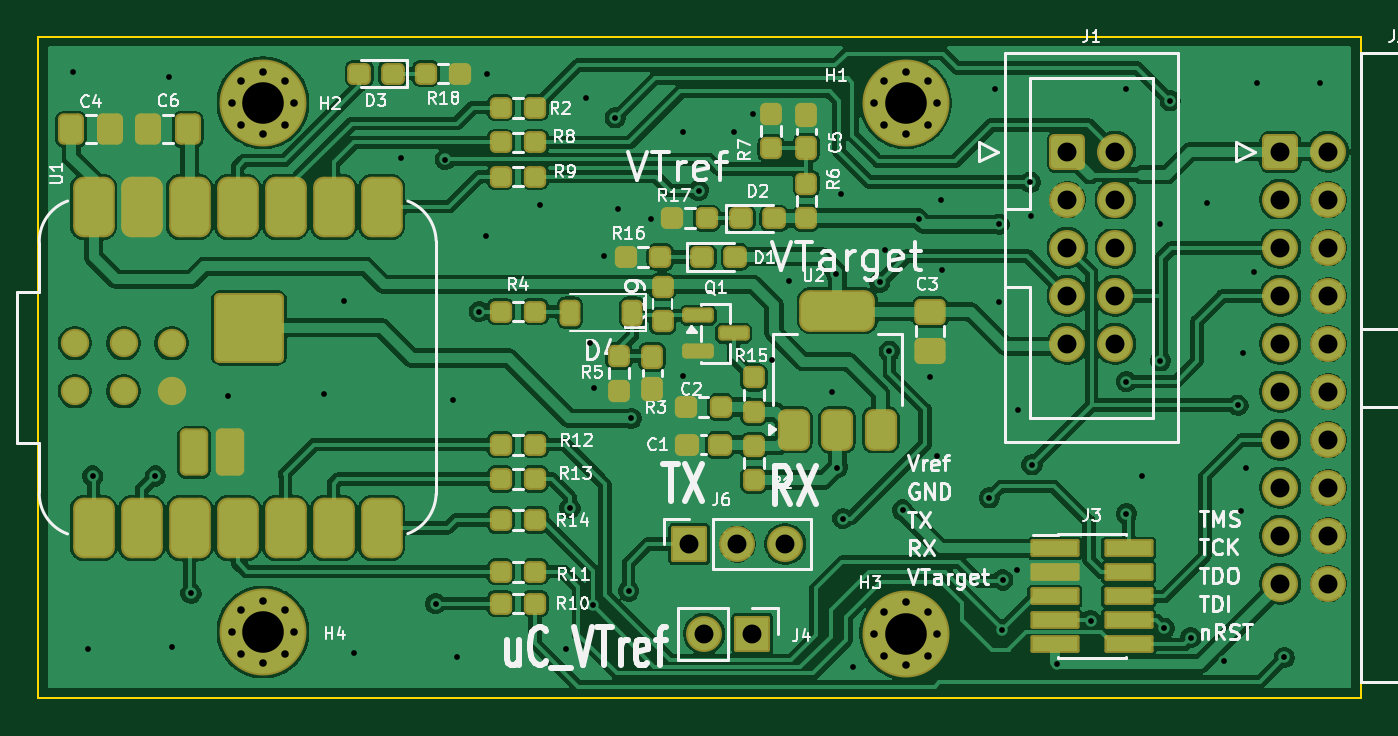
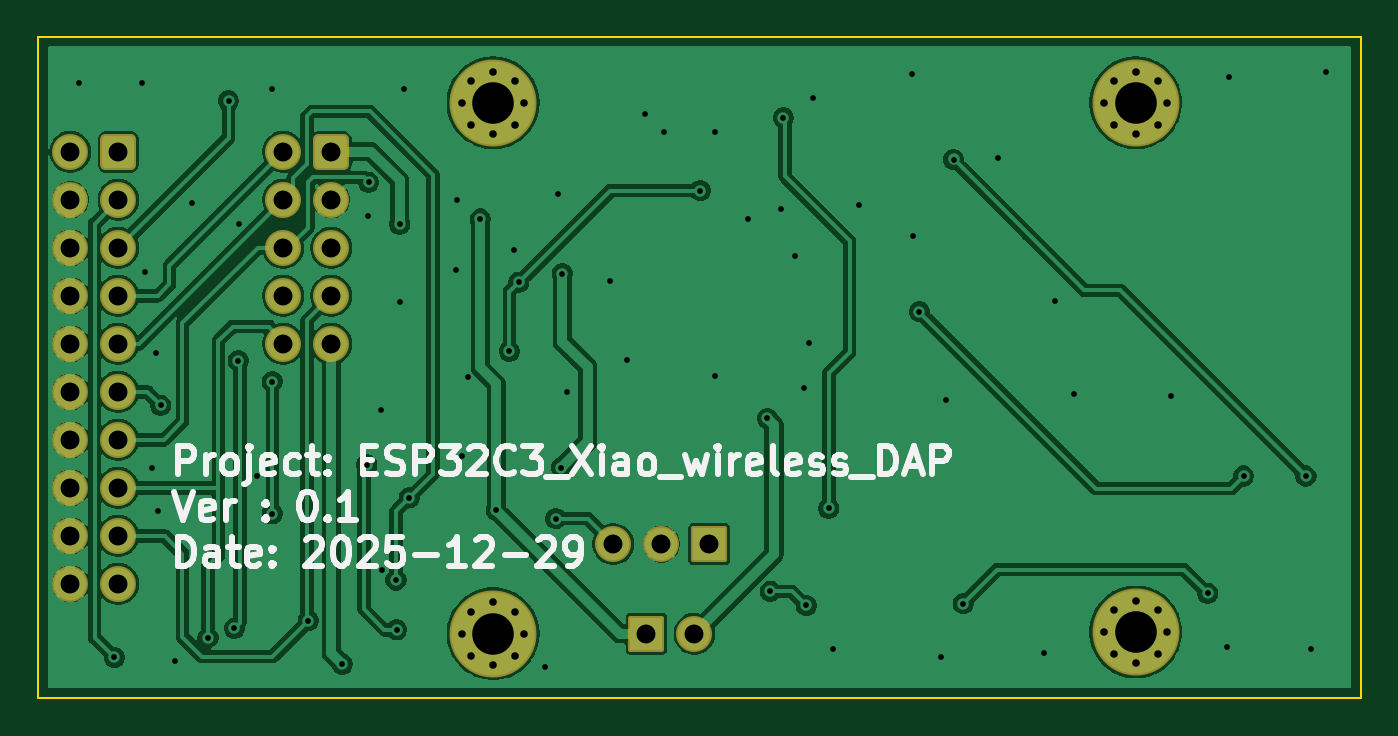
Circuit board: 9 layer files. Board 70.0 x 35.0 mm.
- bottom_copper: ESP32C3_Xiao_wireless_DAP-CuBottom.gbr (115798 bytes)
- top_copper: ESP32C3_Xiao_wireless_DAP-CuTop.gbr (219637 bytes)
- outline: ESP32C3_Xiao_wireless_DAP-EdgeCuts.gbr (587 bytes)
- bottom_mask: ESP32C3_Xiao_wireless_DAP-MaskBottom.gbr (3272 bytes)
- top_mask: ESP32C3_Xiao_wireless_DAP-MaskTop.gbr (8481 bytes)
- drill: ESP32C3_Xiao_wireless_DAP-NPTH.drl (265 bytes)
- drill: ESP32C3_Xiao_wireless_DAP-PTH.drl (2943 bytes)
- bottom_silk: ESP32C3_Xiao_wireless_DAP-SilkBottom.gbr (27533 bytes)
- top_silk: ESP32C3_Xiao_wireless_DAP-SilkTop.gbr (78926 bytes)

=== bottom_copper: ESP32C3_Xiao_wireless_DAP-CuBottom.gbr (115798 bytes, source omitted) ===
=== top_copper: ESP32C3_Xiao_wireless_DAP-CuTop.gbr (219637 bytes, source omitted) ===
=== outline: ESP32C3_Xiao_wireless_DAP-EdgeCuts.gbr ===
%TF.GenerationSoftware,KiCad,Pcbnew,9.0.6*%
%TF.CreationDate,2025-12-29T17:02:15+01:00*%
%TF.ProjectId,ESP32C3_Xiao_wireless_DAP,45535033-3243-4335-9f58-69616f5f7769,0.1*%
%TF.SameCoordinates,Original*%
%TF.FileFunction,Profile,NP*%
%FSLAX46Y46*%
G04 Gerber Fmt 4.6, Leading zero omitted, Abs format (unit mm)*
G04 Created by KiCad (PCBNEW 9.0.6) date 2025-12-29 17:02:15*
%MOMM*%
%LPD*%
G01*
G04 APERTURE LIST*
%TA.AperFunction,Profile*%
%ADD10C,0.100000*%
%TD*%
G04 APERTURE END LIST*
D10*
X-70000000Y35000000D02*
X0Y35000000D01*
X0Y0D01*
X-70000000Y0D01*
X-70000000Y35000000D01*
M02*

=== bottom_mask: ESP32C3_Xiao_wireless_DAP-MaskBottom.gbr (3272 bytes, source withheld) ===
=== top_mask: ESP32C3_Xiao_wireless_DAP-MaskTop.gbr (8481 bytes, source omitted) ===
=== drill: ESP32C3_Xiao_wireless_DAP-NPTH.drl ===
M48
; DRILL file {KiCad 9.0.6} date 2025-12-29T17:02:15+0100
; FORMAT={-:-/ absolute / inch / decimal}
; #@! TF.CreationDate,2025-12-29T17:02:15+01:00
; #@! TF.GenerationSoftware,Kicad,Pcbnew,9.0.6
; #@! TF.FileFunction,NonPlated,1,2,NPTH
FMAT,2
INCH
%
G90
G05
M30

=== drill: ESP32C3_Xiao_wireless_DAP-PTH.drl ===
M48
; DRILL file {KiCad 9.0.6} date 2025-12-29T17:02:15+0100
; FORMAT={-:-/ absolute / inch / decimal}
; #@! TF.CreationDate,2025-12-29T17:02:15+01:00
; #@! TF.GenerationSoftware,Kicad,Pcbnew,9.0.6
; #@! TF.FileFunction,Plated,1,2,PTH
FMAT,2
INCH
; #@! TA.AperFunction,Plated,PTH,ViaDrill
T1C0.0120
; #@! TA.AperFunction,Plated,PTH,ComponentDrill
T2C0.0157
; #@! TA.AperFunction,Plated,PTH,ComponentDrill
T3C0.0394
; #@! TA.AperFunction,Plated,PTH,ComponentDrill
T4C0.0866
%
G90
G05
T1
X-2.6831Y1.3051
X-2.6516Y0.1024
X-2.6417Y0.4626
X-2.5118Y0.4626
X-2.4823Y1.2933
X-2.4764Y0.1063
X-2.437Y0.2185
X-2.3602Y0.6299
X-2.1594Y0.6339
X-2.1181Y0.8268
X-2.0965Y0.0945
X-2.0Y1.126
X-1.9275Y0.1969
X-1.9075Y1.122
X-1.8917Y0.622
X-1.8819Y0.0866
X-1.8366Y0.8051
X-1.8228Y0.9626
X-1.8209Y1.3012
X-1.7106Y1.0276
X-1.6555Y0.1024
X-1.6476Y0.3957
X-1.6142Y1.25
X-1.6063Y0.7402
X-1.6004Y0.1929
X-1.5965Y0.6457
X-1.5768Y0.9213
X-1.5531Y1.2087
X-1.5472Y1.0197
X-1.5256Y0.2224
X-1.5197Y0.5827
X-1.4788Y0.998
X-1.4114Y1.1791
X-1.4114Y0.6707
X-1.3796Y1.0574
X-1.3051Y1.1791
X-1.2657Y1.2165
X-1.2264Y0.7047
X-1.1909Y0.8681
X-1.1024Y0.6378
X-1.0925Y0.8839
X-1.0906Y0.4803
X-1.0827Y1.0512
X-1.0787Y0.374
X-1.0571Y0.0657
X-1.002Y0.8661
X-0.9921Y0.9331
X-0.9823Y0.7224
X-0.9547Y0.3917
X-0.9213Y0.998
X-0.897Y0.6699
X-0.8839Y0.5039
X-0.874Y1.0374
X-0.872Y0.8917
X-0.7736Y0.4173
X-0.7618Y1.2697
X-0.7539Y0.8248
X-0.7538Y0.9874
X-0.7472Y0.1422
X-0.7461Y0.2461
X-0.7169Y0.2677
X-0.7146Y0.6004
X-0.689Y1.0748
X-0.687Y1.0039
X-0.685Y0.4862
X-0.6339Y0.0709
X-0.563Y0.1614
X-0.4882Y1.2697
X-0.4882Y0.6594
X-0.4882Y0.3839
X-0.4567Y0.4626
X-0.4193Y0.988
X-0.4173Y0.7028
X-0.4094Y0.1457
X-0.3972Y1.2441
X-0.3543Y0.126
X-0.3209Y1.0315
X-0.2854Y0.0768
X-0.2559Y0.6102
X-0.25Y0.3898
X-0.2461Y0.7185
X-0.2382Y0.4783
X-0.2224Y0.8878
X-0.2165Y1.2815
X-0.1594Y0.0846
X-0.0846Y1.2815
T2
X-2.3519Y1.2402
X-2.3519Y0.1378
X-2.3329Y1.2861
X-2.3329Y1.1942
X-2.3329Y0.1837
X-2.3329Y0.0919
X-2.287Y1.3051
X-2.287Y1.1752
X-2.287Y0.2028
X-2.287Y0.0728
X-2.241Y1.2861
X-2.241Y1.1942
X-2.241Y0.1837
X-2.241Y0.0919
X-2.222Y1.2402
X-2.222Y0.1378
X-1.0133Y1.2402
X-1.0133Y0.1343
X-0.9943Y1.2861
X-0.9943Y1.1942
X-0.9943Y0.1802
X-0.9943Y0.0884
X-0.9484Y1.3051
X-0.9484Y1.1752
X-0.9484Y0.1993
X-0.9484Y0.0693
X-0.9024Y1.2861
X-0.9024Y1.1942
X-0.9024Y0.1802
X-0.9024Y0.0884
X-0.8834Y1.2402
X-0.8834Y0.1343
T3
X-1.3988Y0.3209
X-1.3677Y0.134
X-1.2988Y0.3209
X-1.2677Y0.134
X-1.1988Y0.3209
X-0.6113Y1.138
X-0.6113Y1.038
X-0.6113Y0.938
X-0.6113Y0.838
X-0.6113Y0.738
X-0.5113Y1.138
X-0.5113Y1.038
X-0.5113Y0.938
X-0.5113Y0.838
X-0.5113Y0.738
X-0.1676Y1.138
X-0.1676Y1.038
X-0.1676Y0.938
X-0.1676Y0.838
X-0.1676Y0.738
X-0.1676Y0.638
X-0.1676Y0.538
X-0.1676Y0.438
X-0.1676Y0.338
X-0.1676Y0.238
X-0.0676Y1.138
X-0.0676Y1.038
X-0.0676Y0.938
X-0.0676Y0.838
X-0.0676Y0.738
X-0.0676Y0.638
X-0.0676Y0.538
X-0.0676Y0.438
X-0.0676Y0.338
X-0.0676Y0.238
T4
X-2.287Y1.2402
X-2.287Y0.1378
X-0.9484Y1.2402
X-0.9484Y0.1343
M30

=== bottom_silk: ESP32C3_Xiao_wireless_DAP-SilkBottom.gbr (27533 bytes, source omitted) ===
=== top_silk: ESP32C3_Xiao_wireless_DAP-SilkTop.gbr (78926 bytes, source omitted) ===
